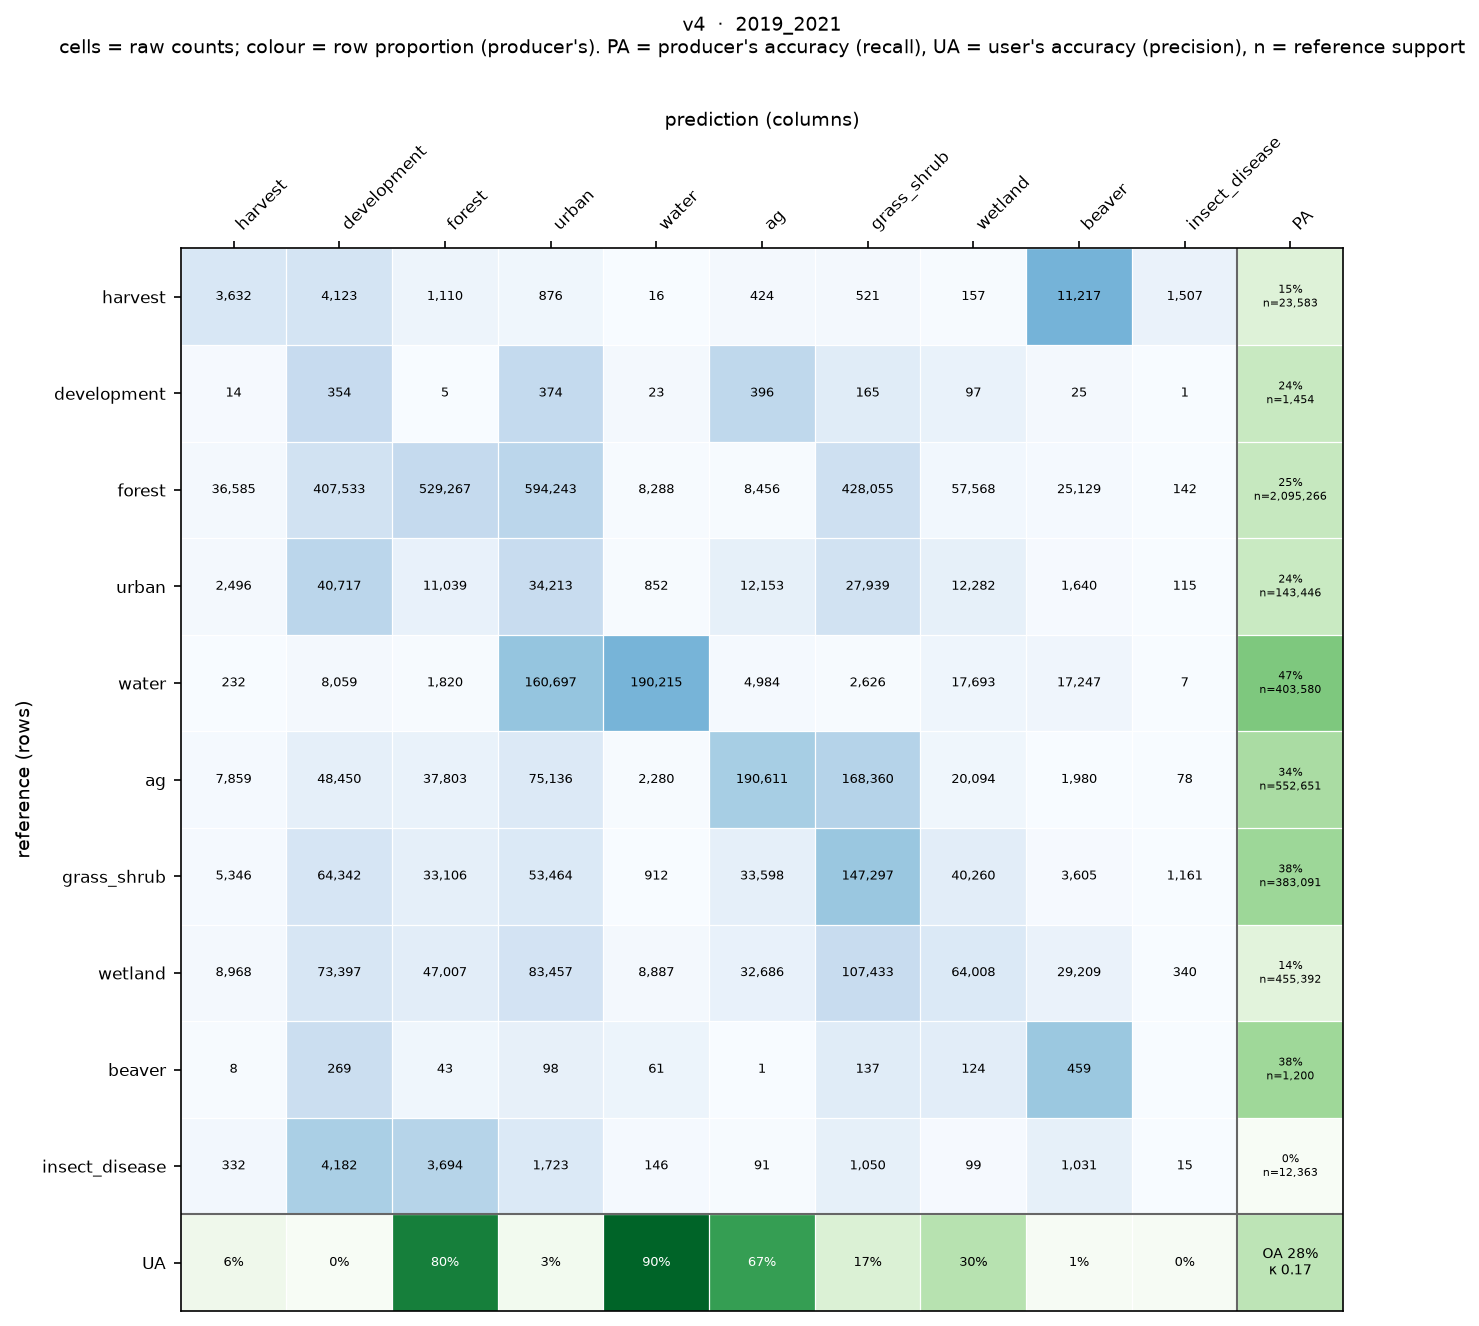

Source data for this figure (header and first rows):
, harvest, development, forest, urban, water, ag, grass_shrub, wetland, beaver, insect_disease
harvest, 3632, 4123, 1110, 876, 16, 424, 521, 157, 11217, 1507
development, 14, 354, 5, 374, 23, 396, 165, 97, 25, 1
forest, 36585, 407533, 529267, 594243, 8288, 8456, 428055, 57568, 25129, 142
urban, 2496, 40717, 11039, 34213, 852, 12153, 27939, 12282, 1640, 115
water, 232, 8059, 1820, 160697, 190215, 4984, 2626, 17693, 17247, 7
ag, 7859, 48450, 37803, 75136, 2280, 190611, 168360, 20094, 1980, 78
grass_shrub, 5346, 64342, 33106, 53464, 912, 33598, 147297, 40260, 3605, 1161
wetland, 8968, 73397, 47007, 83457, 8887, 32686, 107433, 64008, 29209, 340
beaver, 8, 269, 43, 98, 61, 1, 137, 124, 459, 0
insect_disease, 332, 4182, 3694, 1723, 146, 91, 1050, 99, 1031, 15
